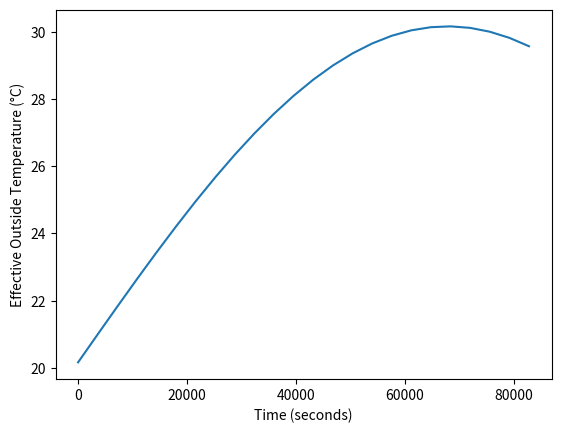

Python code for this plot:
import numpy as np
from scipy.integrate import solve_ivp
import matplotlib.pyplot as plt

# Load solar irradiance data from file
q_val = range(0, 500, 50)  # PLACEHOLDER for solar irradiance values in Watts/m2

# Parameters
width_house = 9.0  # meters
length_house = 4.0 # meters
height_house = 3.0 # meters
thickness_wall = 0.1 # meters

area_wall = 2 * height_house * (length_house + width_house)  # m2

# Thermal properties
h_o = 35 # outside convective heat transfer coefficient W/m2K
h_i = 8 # inside convective heat transfer coefficient W/m2K
R_wall = 5.3 # PLACEHOLDER for testing code

R_conv_outside = 1 / (h_o * area_wall) # outside convective resistance
R_conv_inside = 1 / (h_i * area_wall) # inside convective resistance
R_eff = R_conv_outside + R_conv_inside + R_wall 


# Calculations
def outside_temp(t):
    T_amb = np.sin(t / (3600 * 12)) * 10 + 20  # one cycle every 24 hours
    for i in q_val:
        q = i
        T_out_eff = T_amb + q * R_conv_outside
    return T_out_eff

for t in range(0, 86400, 3600):
    print(f"At time {t} seconds, effective outside temperature is {outside_temp(t)} °C")

plt.plot(range(0, 86400, 3600), [outside_temp(t) for t in range(0, 86400, 3600)])
plt.xlabel('Time (seconds)')
plt.ylabel('Effective Outside Temperature (°C)')

plt.show()